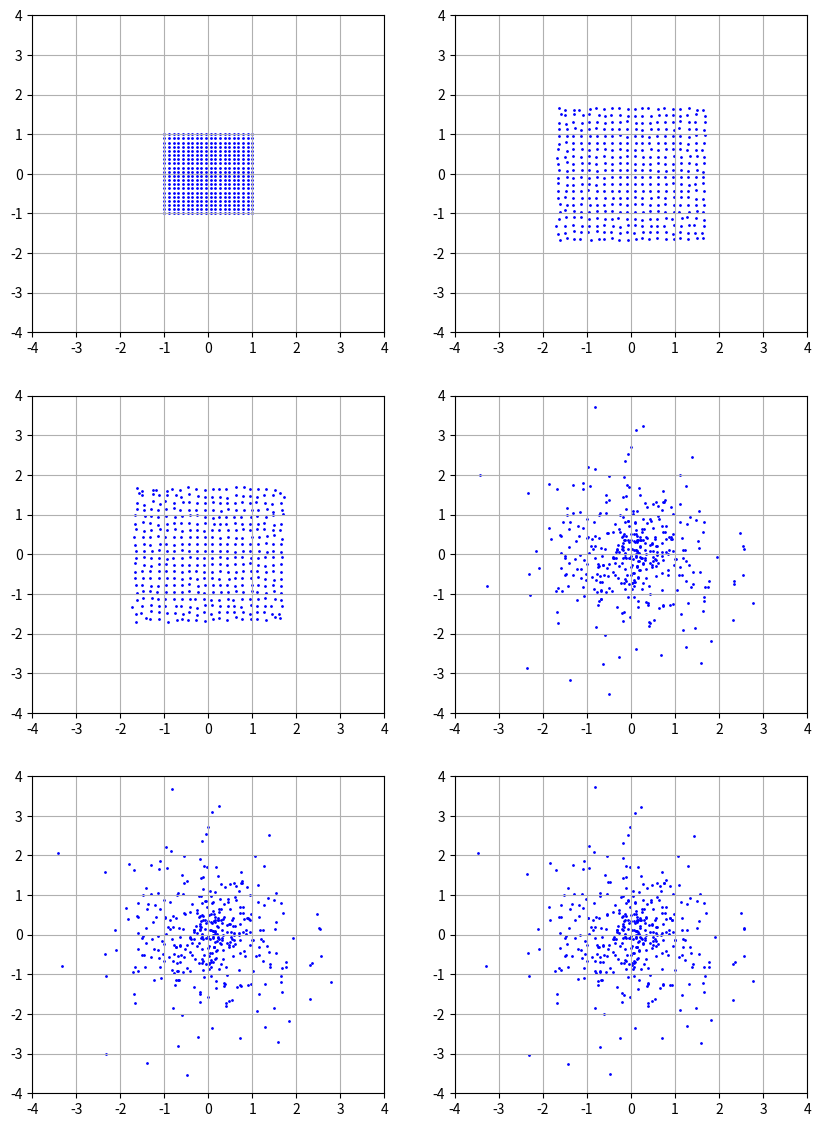

Source code (Python):
import numpy as np
import matplotlib.pyplot as plt
import itertools
from functools import partial

grid_size = 20
x = np.linspace(-1, 1, num=20)
y = np.linspace(-1, 1, num=20)
orig_pts = [e for e in itertools.product(x, y)]

def transform(pts, t, residual=False):
  a = []
  for (x,y) in pts:
    tx, ty = t(x, y)
    if residual:
      #a.append(((tx*0.5 + x*0.5) , (ty*0.5 + y*0.5) ))
      a.append(((tx + x), (ty + y)))
    else:
      a.append((tx, ty))
  return a

def activation(pts):
  return [(np.max((0, x)), np.max((0, y))) for (x, y) in pts]


def get_mean_and_variance(pts):
  arr = np.array(pts)
  mean = arr.mean(axis=0)
  var = arr.var(axis=0)
  return mean, var


# operations
def batch_norm(mean, var, x, y):
  x, y = translate(-mean[0], -mean[1], x, y)

  scale_x = 1.0 / np.sqrt(var[0])
  scale_y = 1.0 / np.sqrt(var[1])
  x, y = scale(scale_x, scale_y, x, y)
  return x, y


def translate(nx, ny, x, y):
  v_in = np.array([x, y, 1])
  T = np.matrix([[1, 0, nx],
                 [0, 1, ny],
                 [0, 0, 1]])
  v_out = np.array(np.matmul(T,v_in))[0]
  return v_out[0], v_out[1]


def rand(stddev, x, y):
  R = np.matrix(np.random.normal(scale=stddev, size=(2, 2)))
  v_out = np.array(np.matmul(R, np.array([x, y])))[0]
  return v_out[0], v_out[1]


def rot(rot, x, y):
  theta = np.radians(rot)
  R = np.matrix([[np.cos(theta), -np.sin(theta)],
                 [np.sin(theta), np.cos(theta)]])
  v_out = np.array(np.matmul(R, np.array([x,y])))[0]
  return v_out[0], v_out[1]


def scale(tx, ty, x, y):
  return tx * x, ty * y


def spez(x,y):
  x, y = rot(70, x, y)
  x, y = translate(0.5, 0.5, x, y)
  return x, y

def id(x,y):
  return x, y

def softmax(x, y):
  """Compute softmax values for each sets of scores in x."""
  e_x = np.exp(x - np.max(x))
  return e_x / e_x.sum(), y


f, axarr = plt.subplots(3, 2, figsize=(10, 14))

all_pts = []

print()
# top left
pts = orig_pts
mean, var = get_mean_and_variance(pts)
print("Mean: ", mean," Var: ", var)
all_pts.append(orig_pts)

pts = transform(pts, partial(rand, 0.01), residual=True)
mean, var = get_mean_and_variance(pts)
print("Mean: ", mean, " Var: ", var)
pts = transform(pts, partial(batch_norm, mean, var), residual=False)
# pts = activation(pts)
all_pts.append(pts)

pts = transform(pts, partial(rand, 0.01), residual=True)
mean, var = get_mean_and_variance(pts)
print("Mean: ", mean, " Var: ", var)
pts = transform(pts, partial(batch_norm, mean, var), residual=False)
# pts = activation(pts)
all_pts.append(pts)

pts = transform(pts, partial(rand, 0.01), residual=False)
mean, var = get_mean_and_variance(pts)
print("Mean: ", mean, " Var: ", var)
pts = transform(pts, partial(batch_norm, mean, var), residual=False)
# pts = activation(pts)
all_pts.append(pts)

pts = transform(pts, partial(rand, 0.01), residual=True)
mean, var = get_mean_and_variance(pts)
print("Mean: ", mean, " Var: ", var)
pts = transform(pts, partial(batch_norm, mean, var), residual=False)
# pts = activation(pts)
all_pts.append(pts)

pts = transform(pts, partial(rand, 0.01), residual=True)
mean, var = get_mean_and_variance(pts)
print("Mean: ", mean, " Var: ", var)
pts = transform(pts, partial(batch_norm, mean, var), residual=False)
# pts = activation(pts)
all_pts.append(pts)

"""
for i in range(5):
  # top right
  pts = transform(pts, partial(rand, 0.01), residual=False)
  mean, var = get_mean_and_variance(pts)
  print("Mean: ", mean," Var: ", var)
  pts = transform(pts, partial(batch_norm, mean, var), residual=False)
  #pts = activation(pts)
  all_pts.append(pts)
"""


"""
# mid left
#pts = transform(pts, partial(rot, 20))
mean, var = get_mean_and_variance(pts)
print("Mean: ", mean," Var: ", var)
pts = transform(pts, partial(batch_norm, mean, var), residual=False)
pts = activation(pts)
all_pts.append(pts)

# mid right
pts = transform(pts, partial(rot, 20))
mean, var = get_mean_and_variance(pts)
print("Mean: ", mean," Var: ", var)
pts = transform(pts, partial(batch_norm, mean, var), residual=False)
pts = activation(pts)
all_pts.append(pts)

# bot left BN
pts = transform(pts, partial(rot, 20))
mean, var = get_mean_and_variance(pts)
print("Mean: ", mean," Var: ", var)
pts = transform(pts, partial(batch_norm, mean, var), residual=False)
pts = activation(pts)
all_pts.append(pts)

# bot right
pts = transform(pts, partial(rot, 20))
mean, var = get_mean_and_variance(pts)
print("Mean: ", mean," Var: ", var)
pts = transform(pts, partial(batch_norm, mean, var), residual=False)
pts = activation(pts)
all_pts.append(pts)
"""

for (ax, pts) in zip(axarr.flatten().tolist(), all_pts):
  ax.scatter(*zip(*pts), marker='o', s=1, color='blue')
  ax.axis([-4, 4, -4, 4])
  ax.grid(True)


plt.show()